Dataset: satellite-image-classification (GitHub, summer-xrx/satellite-image-classification). Classes: beach, circular farmland, cloud, desert, forest, mountain, rectangular farmland, residential area, river, snow-covered mountain.

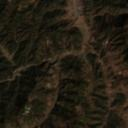
Label: mountain

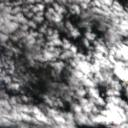
Label: cloud

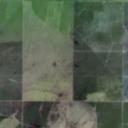
Label: rectangular farmland

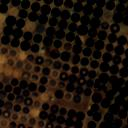
Label: circular farmland

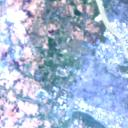
Label: residential area

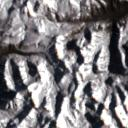
Label: snow-covered mountain
